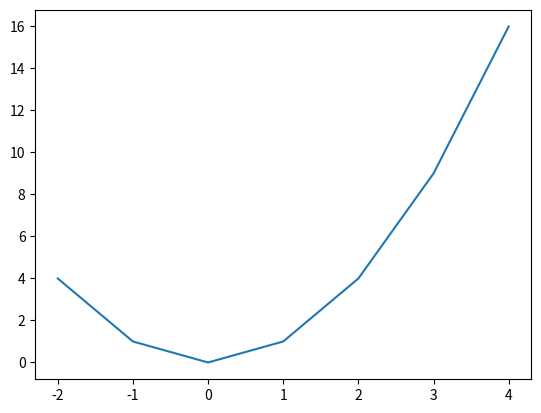
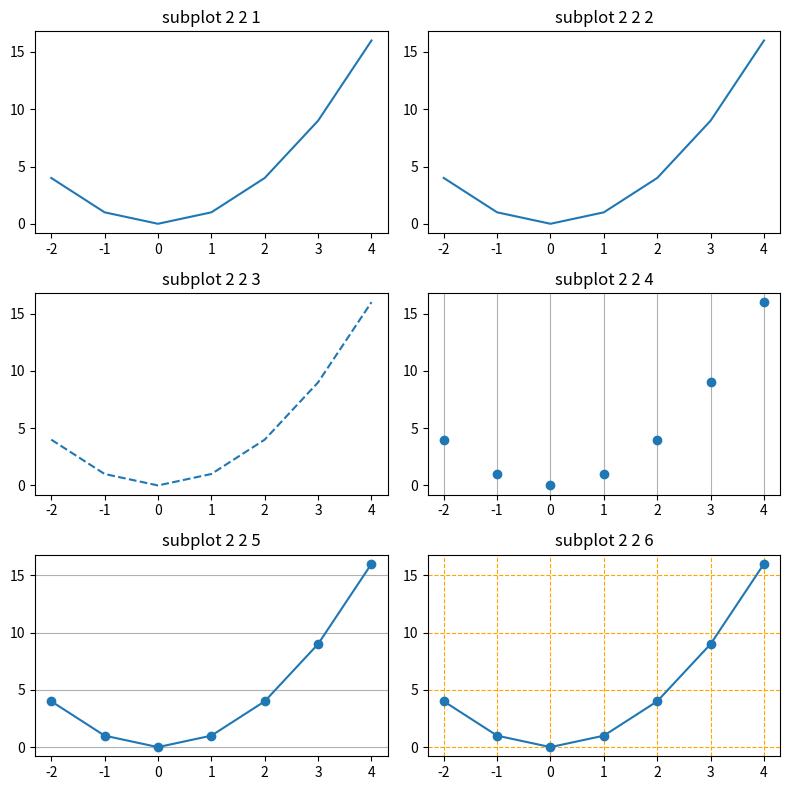
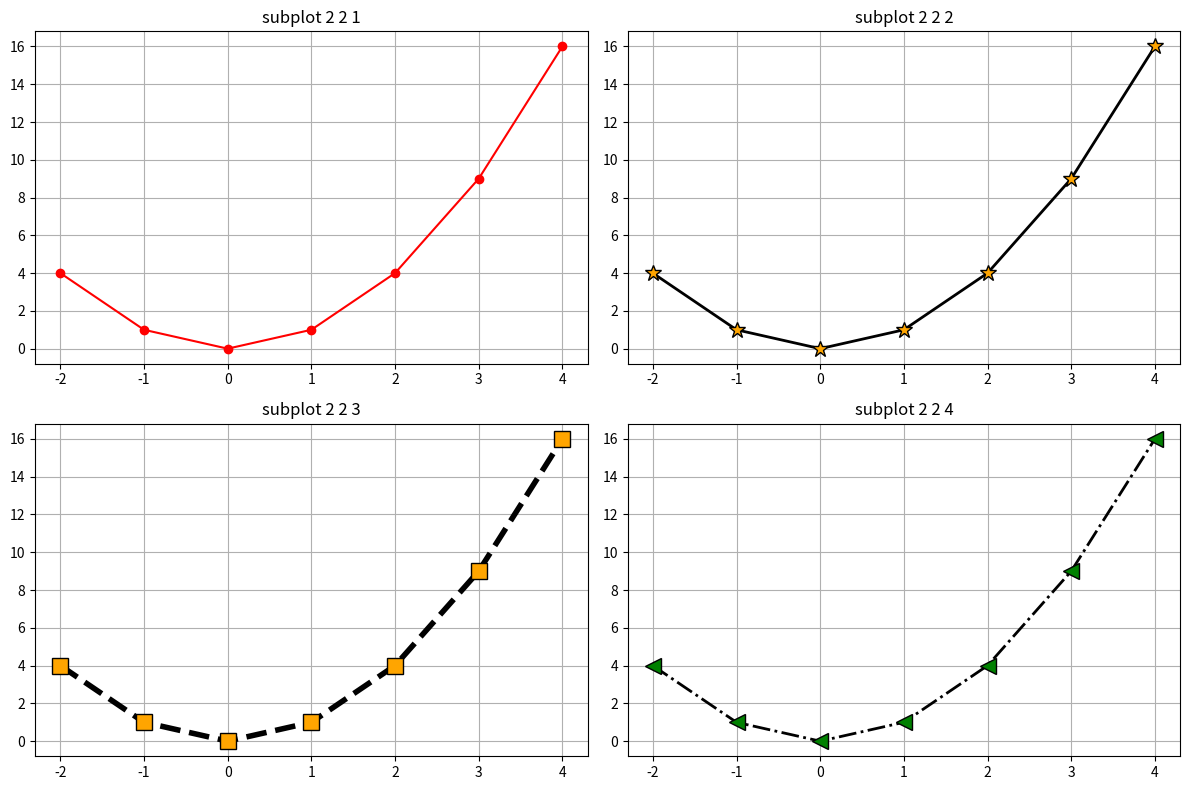
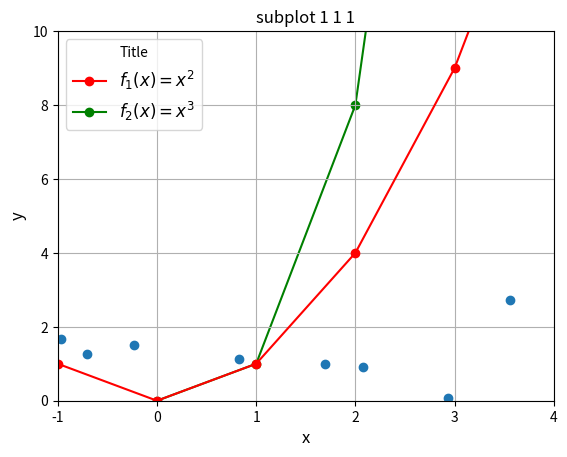
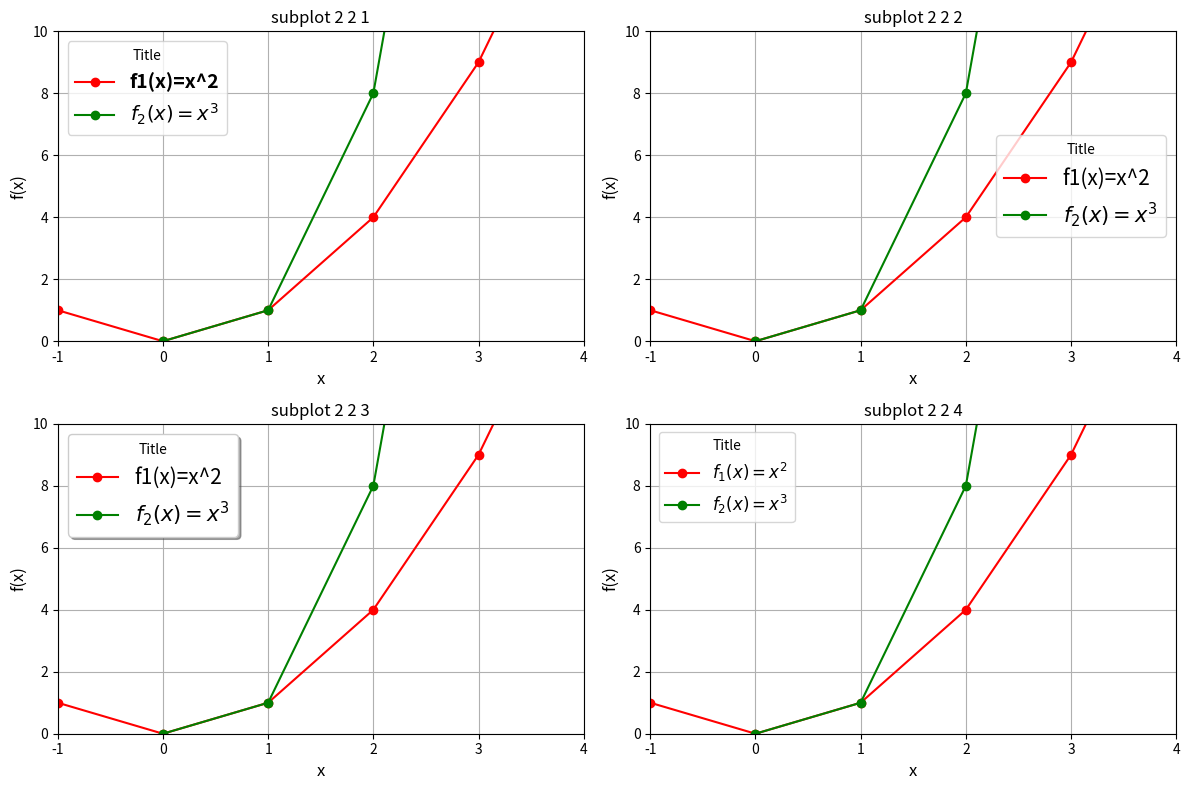
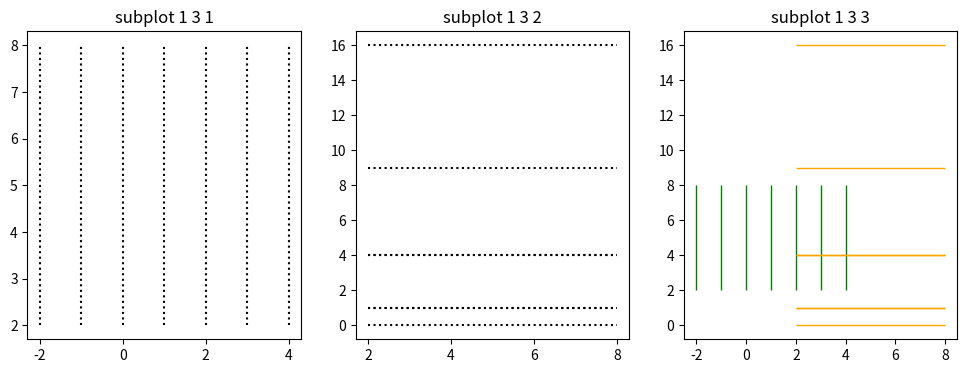
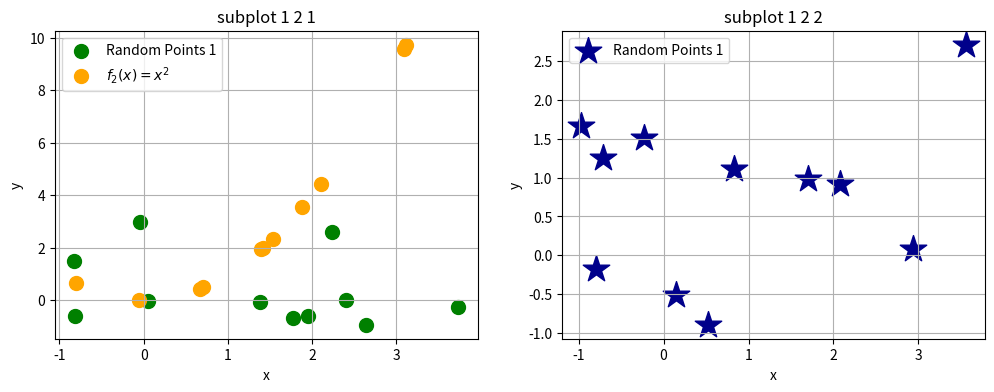
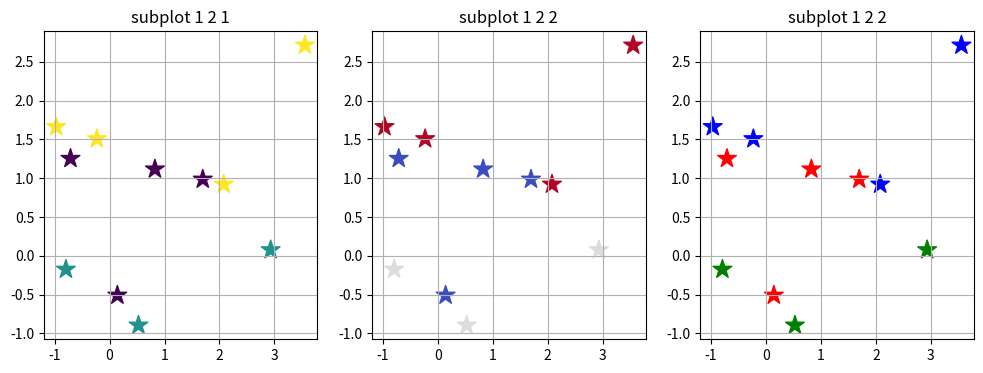
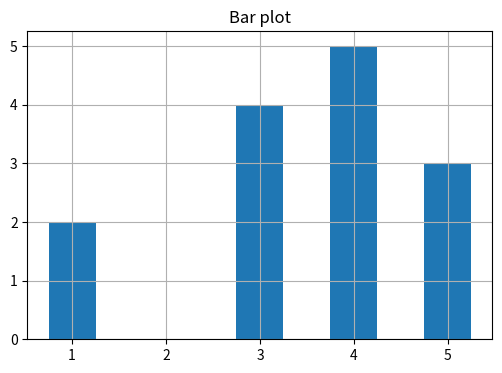
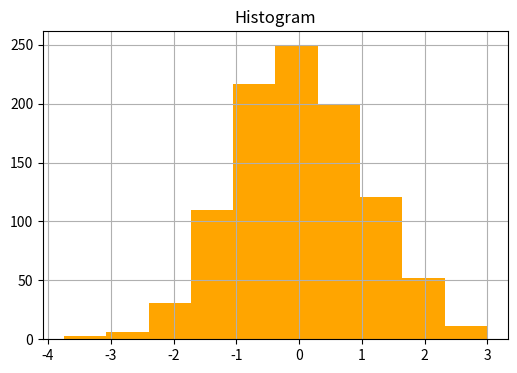
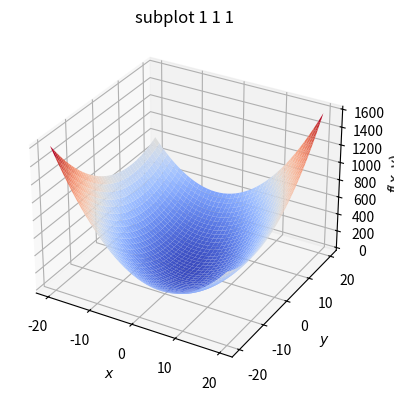
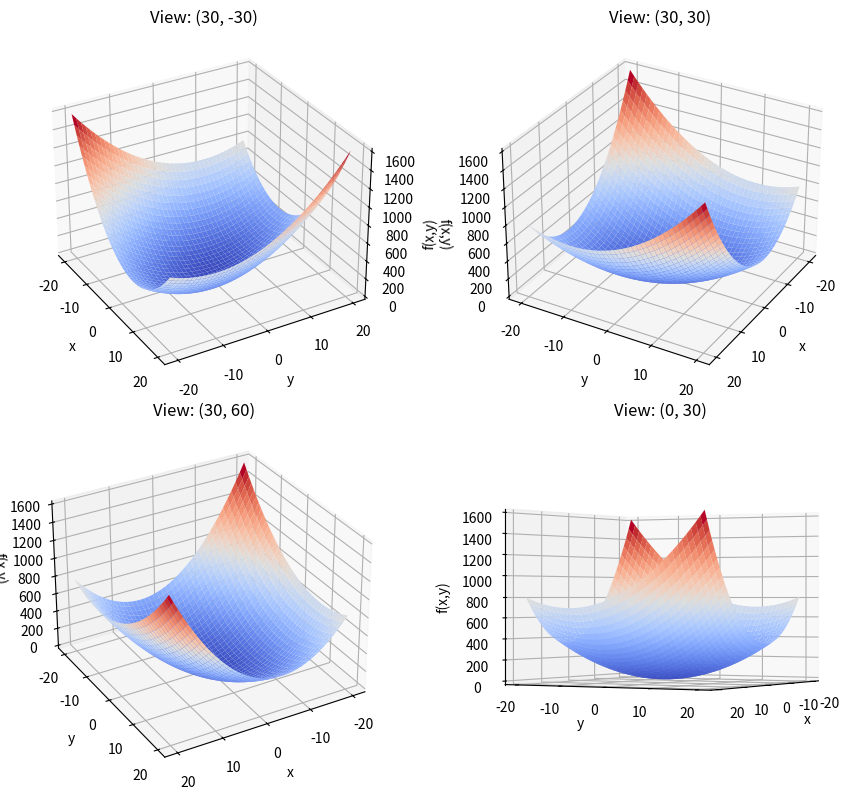
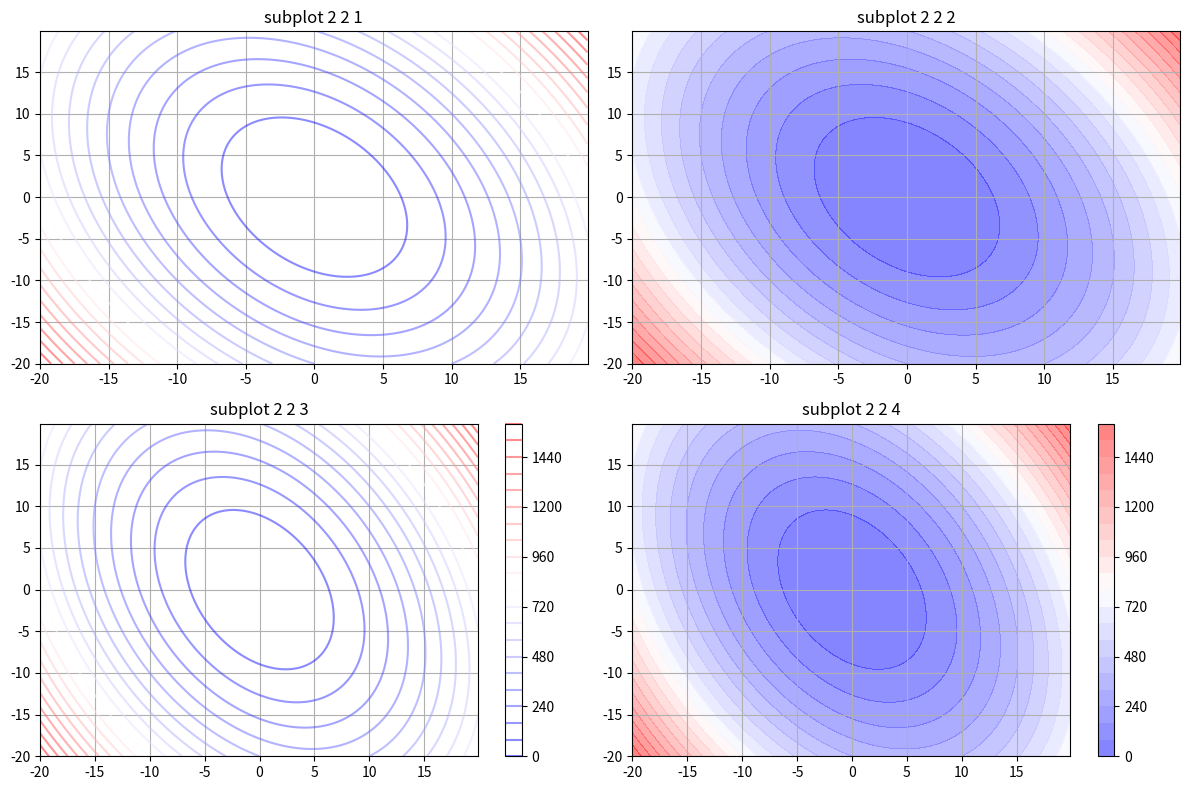

Here is the Python script that generated these plots, in order:
import numpy as np
import matplotlib.pyplot as plt
from matplotlib import gridspec
%matplotlib inline

# %matplotlib qt

# !pip install PySide2

# Формирование двух областей: 1x2
plt.figure("1", figsize=[6, 2])

plt.subplot(1, 2, 1)
plt.title("subplot 1 2 1")

plt.subplot(1, 2, 2)
plt.title("subplot 1 2 2")

plt.show()

# Формирование четырех областей: 2x2
plt.figure("2",figsize=[6, 4])

plt.subplot(2, 2, 1)
plt.title("subplot 2 2 1")

plt.subplot(2, 2, 2)
plt.title("subplot 2 2 2")

plt.subplot(2, 2, 3)
plt.title("subplot 2 2 3")

plt.subplot(2, 2, 4)
plt.title("subplot 2 2 4")

plt.show()

# Корректировка расположения
plt.figure("2",figsize=[6, 4])

plt.subplot(2,2,1)
plt.title("subplot 2 2 1")

plt.subplot(2,2,2)
plt.title("subplot 2 2 2")

plt.subplot(2,2,3)
plt.title("subplot 2 2 3")

plt.subplot(2,2,4)
plt.title("subplot 2 2 4")

plt.tight_layout()

plt.show()

# Использование GridSpec
gs = gridspec.GridSpec(nrows=2, ncols=2, width_ratios=[2, 1], height_ratios=[2, 1])
print(repr(gs))

plt.figure("3",figsize=[6, 4])

plt.subplot(gs[0])
plt.subplot(gs[1])
plt.subplot(gs[2])
# plt.subplot(gs[3])

plt.show()

x = np.arange(start=-2, stop=5, step=1)
x

f = lambda x: x**2

plt.figure("4")
plt.plot(x, f(x))
plt.show()

plt.figure("5",figsize=[8, 8])

plt.subplot(3,2,1)
plt.title("subplot 2 2 1")
plt.plot(x, f(x))

plt.subplot(3,2,2)
plt.title("subplot 2 2 2")
plt.plot(x, f(x), "-")

plt.subplot(3,2,3)
plt.title("subplot 2 2 3")
plt.plot(x, f(x), "--")

plt.subplot(3,2,4)
plt.title("subplot 2 2 4")
plt.plot(x, f(x), "o")
plt.grid(True, axis="x")

plt.subplot(3,2,5)
plt.title("subplot 2 2 5")
plt.plot(x, f(x), "o-")
plt.grid(True, axis="y")

plt.subplot(3,2,6)
plt.title("subplot 2 2 6")
plt.plot(x, f(x), "o-")
plt.grid(True, axis="both", color="orange", linestyle="--");

plt.tight_layout()

plt.show()

plt.figure("6",figsize=[12, 8])

plt.subplot(2,2,1)
plt.title("subplot 2 2 1")
plt.plot(x, f(x), "-ro")
plt.grid(True)

plt.subplot(2,2,2)
plt.title("subplot 2 2 2")
plt.plot(x, f(x), color="black", linewidth=2, linestyle="solid", 
         marker="*", markerfacecolor="orange", markersize=12)
plt.grid(True)

plt.subplot(2,2,3)
plt.title("subplot 2 2 3")
plt.plot(x, f(x), color="black", linewidth=4, linestyle="dashed", 
         marker="s", markerfacecolor="orange", markersize=12)
plt.grid(True)

plt.subplot(2,2,4)
plt.title("subplot 2 2 4")
plt.plot(x, f(x), color="black", linewidth=2, linestyle="-.", 
         marker="<", markerfacecolor="green", markersize=12)
plt.grid(True)

plt.tight_layout()

plt.show()

f1 = lambda x: x**2
f2 = lambda x: x**3

plt.figure("7")

plt.title("subplot 1 1 1")
plt.plot(x, f1(x), "-ro", label="$f_1(x)=x^2$", zorder=2)
plt.plot(x, f2(x), "-go", label="$f_2(x)=x^3$", zorder=1)
plt.grid(True)
plt.axis([-1, 4, 0, 10])
plt.legend(loc=2, title="Title", fontsize=12)
plt.xlabel("$x$", fontsize=12)
plt.ylabel("$y$", fontsize=12)

plt.show()

plt.figure("8",figsize=[12, 8])

plt.subplot(2,2,1)
plt.title("subplot 2 2 1")
plt.plot(x, f1(x), "-ro", label="f1(x)=x^2")
plt.plot(x, f2(x), "-go", label="$f_2(x)=x^3$")
plt.xlabel("x", fontsize=12)
plt.ylabel("f(x)", fontsize=12)
plt.grid(True)
plt.axis([-1, 4, 0, 10])
plt.legend(loc=2, prop={"size":14, "weight":"bold"}, title="Title")

plt.subplot(2,2,2)
plt.title("subplot 2 2 2")
plt.plot(x, f1(x), "-ro", label="f1(x)=x^2")
plt.plot(x, f2(x), "-go", label="$f_2(x)=x^3$")
plt.xlabel("x", fontsize=12)
plt.ylabel("f(x)", fontsize=12)
plt.grid(True)
plt.axis([-1, 4, 0, 10])
plt.legend(loc=7, title="Title", fontsize=15)

plt.subplot(2,2,3)
plt.title("subplot 2 2 3")
plt.plot(x, f1(x), "-ro", label="f1(x)=x^2")
plt.plot(x, f2(x), "-go", label="$f_2(x)=x^3$")
plt.xlabel("x", fontsize=12)
plt.ylabel("f(x)", fontsize=12)
plt.grid(True)
plt.axis([-1, 4, 0, 10])
plt.legend(loc=2, title="Title", fontsize=15, shadow=True)

plt.subplot(2,2,4)
plt.title("subplot 2 2 4")
plt.plot(x, f1(x), "-ro", label="$f_1(x)=x^2$")
plt.plot(x, f2(x), "-go", label="$f_2(x)=x^3$")
plt.xlabel("x", fontsize=12)
plt.ylabel("f(x)", fontsize=12)
plt.grid(True)
plt.axis([-1, 4, 0, 10])
plt.legend(loc=2, title="Title", fontsize=12)

plt.tight_layout()

plt.show()

plt.figure("9",figsize=[12, 4])

plt.subplot(1,3,1)
plt.title("subplot 1 3 1")
plt.vlines(x, ymin=2, ymax=8, colors="black", linestyles="dotted")

plt.subplot(1,3,2)
plt.title("subplot 1 3 2")
plt.hlines(f(x), xmin=2, xmax=8, colors="black", linestyles="dotted")

plt.subplot(1,3,3)
plt.title("subplot 1 3 3")
plt.vlines(x, ymin=2, ymax=8, colors="green", linestyles="solid", linewidth=1)
plt.hlines(f(x), xmin=2, xmax=8, colors="orange", linestyles="solid", linewidth=1)

plt.show()

from scipy import stats

x = stats.uniform.rvs(loc=-1, scale=5, size=11)
y = stats.uniform.rvs(loc=-1, scale=5, size=11)
x, y

plt.figure("7")

plt.subplot(1,1,1)
plt.title("subplot 1 1 1")
# диаграмма разброса
plt.scatter(x, y)
plt.grid(True)
plt.xlabel("x")
plt.ylabel("y")
plt.show()

x1 = stats.uniform.rvs(loc=-1, scale=5, size=11)
y1 = stats.uniform.rvs(loc=-1, scale=5, size=11)
x1, y1

x2 = stats.uniform.rvs(loc=-1, scale=5, size=11)
f2 = lambda x: x**2
x2, f2(x2)

plt.figure("10", figsize=[12, 4])

plt.subplot(1,2,1)
plt.title("subplot 1 2 1")
plt.scatter(x1, y1, marker="o", s=100, label="Random Points 1", color="green")
plt.scatter(x2, f2(x2), marker="o", s=100, label="$f_2(x)=x^2$", color="orange")
plt.xlabel("x")
plt.ylabel("y")
plt.grid(True)
plt.legend()

plt.subplot(1,2,2)
plt.title("subplot 1 2 2")
plt.scatter(x, y, marker="*", s=400, label="Random Points 1", color="darkblue")
plt.xlabel("x")
plt.ylabel("y")
plt.grid(True)
plt.legend()

plt.show()

from matplotlib import cm
from matplotlib.colors import ListedColormap

clrMap = ListedColormap(["red", "green", "blue"])

z = np.random.randint(low=0, high=3, size=11)
z

plt.figure("11", figsize=[12, 4])

plt.subplot(1,3,1)
plt.title("subplot 1 2 1")
plt.scatter(x, y, c=z, marker="*", s=200)
plt.grid(True)

plt.subplot(1,3,2)
plt.title("subplot 1 2 2")
plt.scatter(x, y, c=z, marker="*", cmap=cm.coolwarm, s=200)
plt.grid(True)

plt.subplot(1,3,3)
plt.title("subplot 1 2 2")
plt.scatter(x, y, c=z, marker="*", cmap=clrMap, s=200)
plt.grid(True)

plt.show()

names = ("A", "B", "C", "D")
offset = np.array([1, 5, 3, 4])
height = np.array([2, 3, 4, 5])

plt.figure("12", figsize=[6,4])

ax = plt.subplot(1,1,1)
plt.title("Bar plot")
plt.bar(offset, height, width=0.5)
# ax.set_xticks(offset)
# ax.set_xticklabels(names, rotation="horizontal")

plt.grid(True)
plt.show()

x = stats.norm.rvs(size=1000)

plt.figure("13", figsize=[6,4])

ax = plt.subplot(1,1,1)
plt.title("Histogram")
plt.hist(x, bins=10, density=False, facecolor="orange")
plt.grid(True)

from mpl_toolkits.mplot3d import Axes3D
from matplotlib import cm

# координаты по X и Y
x = [1,2,3]
y = [4,5,6]

# формирование сетки
X, Y = np.meshgrid(x, y)
X

Y

# получение всех значений функции f(x,y) = x + y 
# с учетом введенных значений по координатам X и Y
f = lambda x, y: x + y
f(X,Y)

# для f(x,y) = x * y
f = lambda x, y: x * y  # функция
f(X,Y)

# Формирование сетки
x = np.arange(-20, 20, 0.1)
y = np.arange(-20, 20, 0.1)
X, Y = np.meshgrid(x, y)

# Функция
f = lambda x, y: 2*x**2 + y**2 + x*y

# Отображение поверхности
fig = plt.figure("14", figsize=[6,4])

ax = fig.add_subplot(1, 1, 1, projection="3d")
ax.plot_surface(X, Y, f(X,Y), 
                rstride=10, cstride=10, cmap=cm.coolwarm,
                linewidth=1, antialiased=True)
ax.set_xlabel("$x$")
ax.set_ylabel("$y$")
ax.set_zlabel("$f(x,y)$")
ax.set_title("subplot 1 1 1")

plt.tight_layout()

plt.show()

# Отображение поверхности с разных углов

def plot_view(X, Y, Z, ax, view):
    ax.set_title("View: {}".format(view))
    ax.plot_surface(X, Y, Z, 
                    rstride=10, cstride=10, cmap=cm.coolwarm,
                    linewidth=1, antialiased=True)
    ax.set_xlabel("x")
    ax.set_ylabel("y")
    ax.set_zlabel("f(x,y)")
    ax.view_init(*view)
    return ax

fig = plt.figure("15", figsize=[10, 8])

views = [(30, -30), (30, 30), (30, 60), (0, 30)]

for indx, view in enumerate(views):
    ax = fig.add_subplot(2, 2, indx+1, projection="3d")
    ax = plot_view(X, Y, f(X,Y), ax=ax, view=view)

fig.tight_layout()

plt.show()

plt.figure("16",figsize=[12, 8])

plt.subplot(2,2,1)
plt.title("subplot 2 2 1")
# контурный график
plt.contour(X, Y, f(X,Y), levels=20, cmap=cm.bwr, alpha=0.5)
plt.grid(True)

plt.subplot(2,2,2)
plt.title("subplot 2 2 2")
plt.contourf(X, Y, f(X,Y), 20, cmap=cm.bwr, alpha=0.5)
plt.grid(True)

plt.subplot(2,2,3)
plt.title("subplot 2 2 3")
plt.contour(X, Y, f(X,Y), 20, cmap=cm.bwr, alpha=0.5)
plt.colorbar()
plt.grid(True)

plt.subplot(2,2,4)
plt.title("subplot 2 2 4")
plt.contourf(X, Y, f(X,Y), 20, cmap=cm.bwr, alpha=0.5)
plt.colorbar()
plt.grid(True)

plt.tight_layout()

plt.show()

plt.figure("17",figsize=[12, 8])

plt.subplot(2,2,1)
plt.title("subplot 2 2 1")
plt.contourf(X, Y, f(X,Y), 20, cmap=cm.Oranges, alpha=0.5)
plt.colorbar()
plt.grid(True)

plt.subplot(2,2,2)
plt.title("subplot 2 2 2")
plt.contourf(X, Y, f(X,Y), 20, cmap=cm.winter, alpha=0.5)
plt.colorbar()
plt.grid(True)

plt.subplot(2,2,3)
plt.title("subplot 2 2 3")
plt.contourf(X, Y, f(X,Y), 20, cmap=cm.plasma_r, alpha=0.5)
plt.colorbar()
plt.grid(True)

plt.subplot(2,2,4)
plt.title("subplot 2 2 4")
plt.contourf(X, Y, f(X,Y), 20, cmap=cm.jet, alpha=0.5)
plt.colorbar()
plt.grid(True)

plt.tight_layout()

plt.show()

def plot_function(x, y, ax):
    ax.set_title("Plot 2")
    ax.plot(x, y, "-ro", label="$f(x)=-x^2$")
    ax.set_xlabel("$x$")
    ax.set_ylabel("$f(x)$")
    ax.legend()
    return ax

fig, axes = plt.subplots(1, 2, figsize=[8,4])

x = np.arange(start=-2, stop=5, step=1)
y = x**2

# область 1
axes[0].set_title("Plot 1")
axes[0].plot(x, y, "-go", label="$f(x)=x^2$")
axes[0].plot(x, -y, "-bo", label="$f(x)=-x^2$")
axes[0].set_xlabel("$x$")
axes[0].set_ylabel("$f(x)$")
axes[0].legend()
axes[0].grid(True)

# область 2
axes[1] = plot_function(x, -y, ax=axes[1])
axes[1].grid(True)

fig.tight_layout()

plt.show()

import pandas as pd

data = np.random.randint(0,10, (5, 3))
df = pd.DataFrame(data, columns=["A", "B", "C"])
df.head()

fig, ax = plt.subplots(1, 1, figsize=[4,4])
ax.set_title("Product Sales")
ax = df[["A", "C"]].plot(marker="o", ax=ax)
ax.grid(True)
ax.set_xlabel("day")
ax.set_ylabel("sales")
plt.show()

plt.figure("18",figsize=[6, 4])

plt.title("subplot 1 1 1")
plt.contourf(X, Y, f(X,Y), 20, cmap=cm.Oranges, alpha=0.5)
plt.colorbar()
plt.xlabel("x")
plt.ylabel("y")
plt.title("Title")
plt.grid(True)
plt.savefig("plot.png")